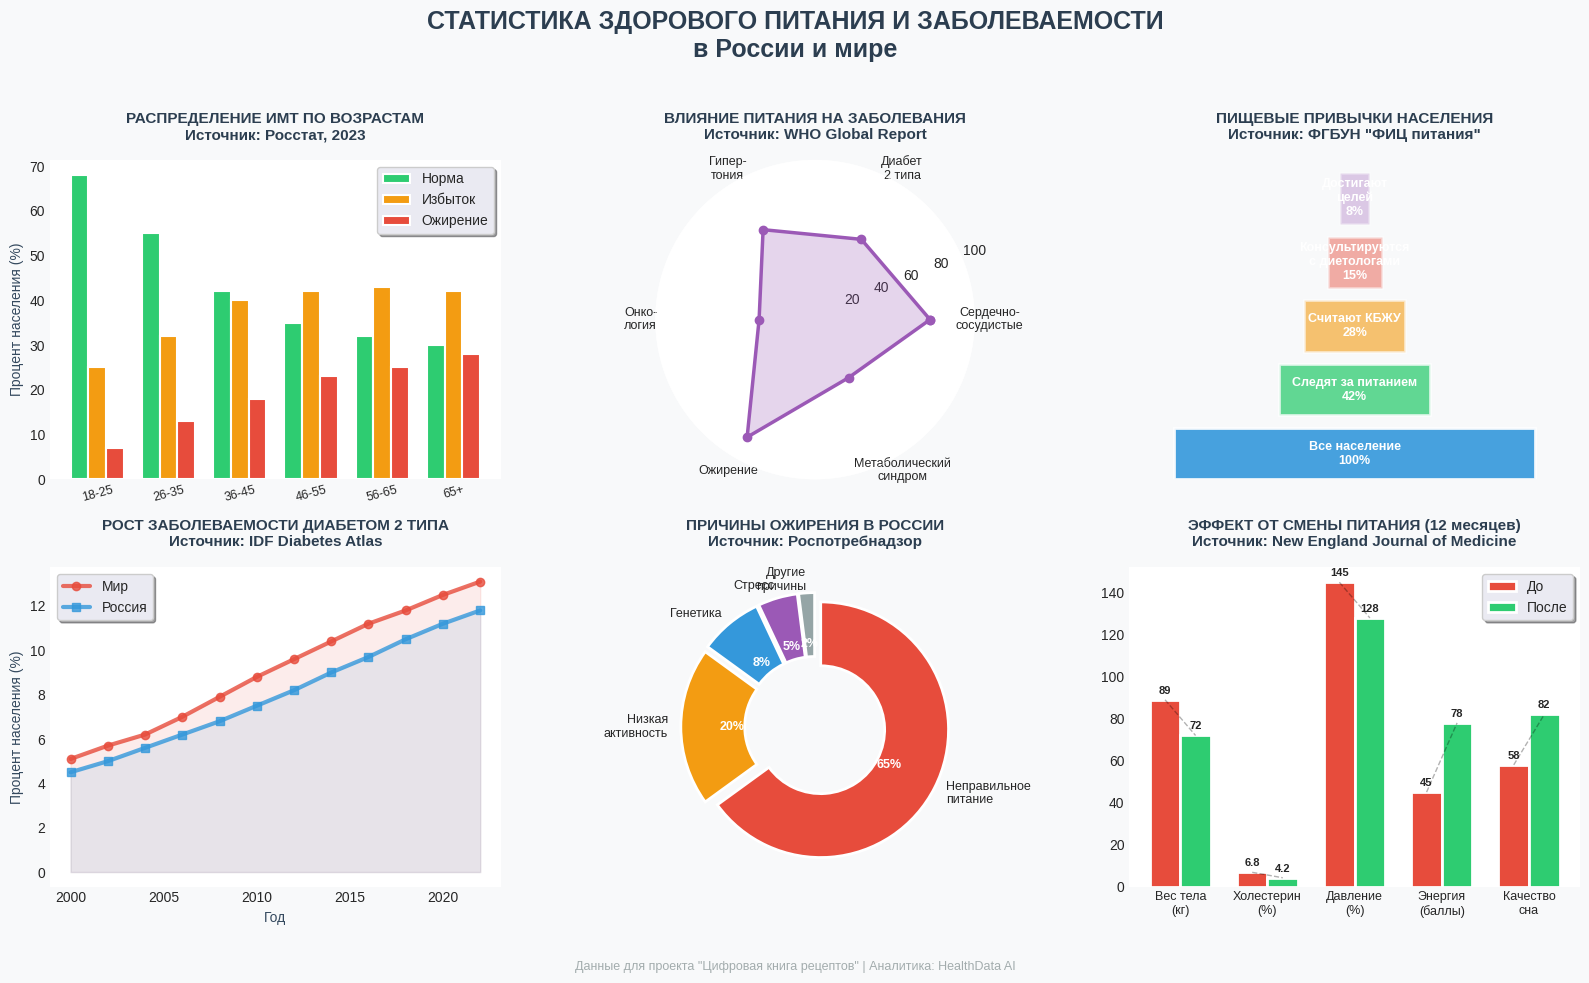
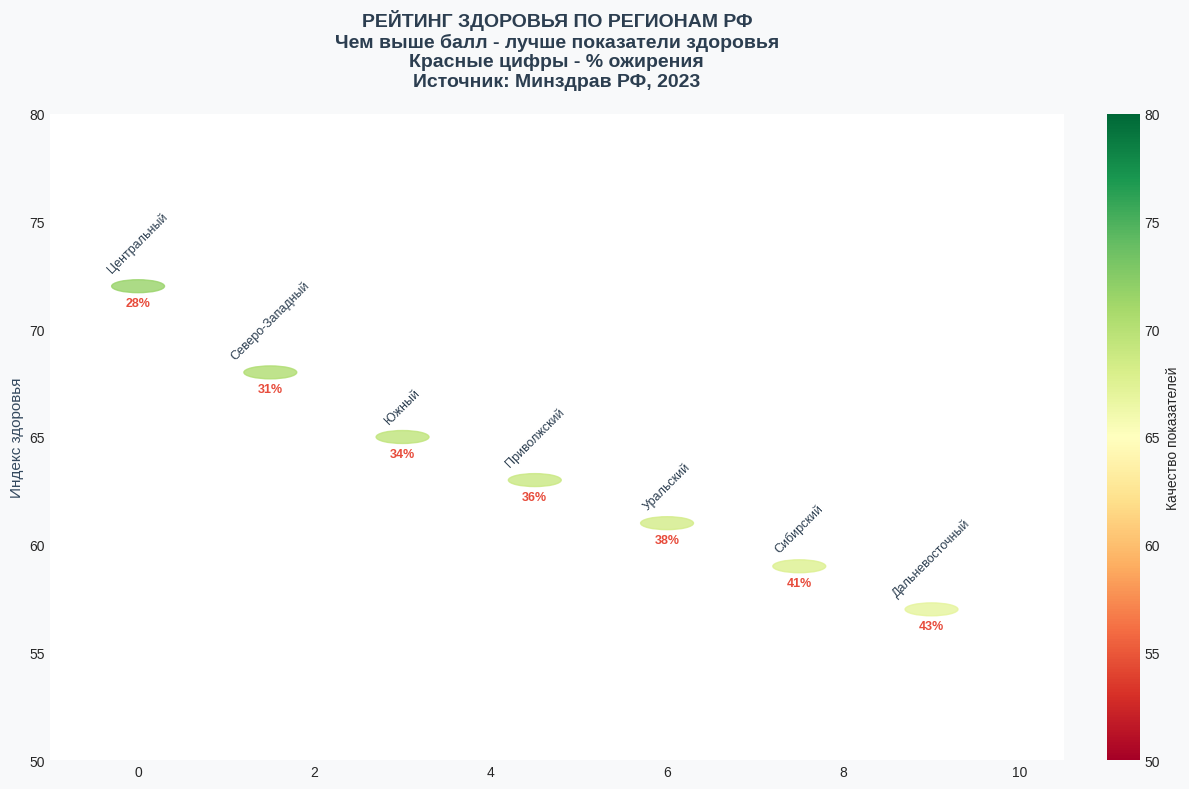

Reproduce these figures in Python, in order.
import matplotlib.pyplot as plt
import numpy as np
import matplotlib.patches as mpatches
from matplotlib.path import Path
from matplotlib.patches import PathPatch
import matplotlib.cm as cm

# Настройка стиля
plt.style.use('seaborn-v0_8-darkgrid')
fig = plt.figure(figsize=(16, 10), facecolor='#f8f9fa')
fig.suptitle('СТАТИСТИКА ЗДОРОВОГО ПИТАНИЯ И ЗАБОЛЕВАЕМОСТИ\nв России и мире',
             fontsize=18, fontweight='bold', y=0.98, color='#2c3e50')

# Создаем собственный цветовой градиент
colors = ['#3498db', '#2ecc71', '#e74c3c', '#f39c12', '#9b59b6', '#1abc9c']

# График 1: Пирамида ожирения по возрастам (Россия, 2023)
ax1 = plt.subplot(2, 3, 1, facecolor='white')
ax1.set_title('РАСПРЕДЕЛЕНИЕ ИМТ ПО ВОЗРАСТАМ\nИсточник: Росстат, 2023',
              fontsize=11, fontweight='bold', pad=15, color='#2c3e50')

age_groups = ['18-25', '26-35', '36-45', '46-55', '56-65', '65+']
normal = [68, 55, 42, 35, 32, 30]  # Нормальный вес
overweight = [25, 32, 40, 42, 43, 42]  # Избыточный вес
obese = [7, 13, 18, 23, 25, 28]  # Ожирение

x = np.arange(len(age_groups))
width = 0.25

bars1 = ax1.bar(x - width, normal, width, label='Норма', color='#2ecc71', edgecolor='white', linewidth=1.5)
bars2 = ax1.bar(x, overweight, width, label='Избыток', color='#f39c12', edgecolor='white', linewidth=1.5)
bars3 = ax1.bar(x + width, obese, width, label='Ожирение', color='#e74c3c', edgecolor='white', linewidth=1.5)

ax1.set_ylabel('Процент населения (%)', fontsize=10, color='#34495e')
ax1.set_xticks(x)
ax1.set_xticklabels(age_groups, rotation=15, fontsize=9)
ax1.legend(frameon=True, fancybox=True, shadow=True)
ax1.grid(True, alpha=0.2)

# График 2: Радар-диаграмма заболеваний (мировая статистика)
ax2 = plt.subplot(2, 3, 2, projection='polar', facecolor='white')
ax2.set_title('ВЛИЯНИЕ ПИТАНИЯ НА ЗАБОЛЕВАНИЯ\nИсточник: WHO Global Report',
              fontsize=11, fontweight='bold', pad=15, color='#2c3e50')

categories = ['Сердечно-\nсосудистые', 'Диабет\n2 типа', 'Гипер-\nтония', 'Онко-\nлогия', 'Ожирение',
              'Метаболический\nсиндром']
N = len(categories)
values = [72, 58, 65, 35, 85, 42]

angles = np.linspace(0, 2 * np.pi, N, endpoint=False).tolist()
values += values[:1]
angles += angles[:1]

ax2.plot(angles, values, 'o-', linewidth=2.5, color='#9b59b6')
ax2.fill(angles, values, alpha=0.25, color='#9b59b6')
ax2.set_xticks(angles[:-1])
ax2.set_xticklabels(categories, fontsize=9)
ax2.set_ylim(0, 100)
ax2.grid(True)

# График 3: Воронка пищевых привычек
ax3 = plt.subplot(2, 3, 3, facecolor='white')
ax3.set_title('ПИЩЕВЫЕ ПРИВЫЧКИ НАСЕЛЕНИЯ\nИсточник: ФГБУН "ФИЦ питания"',
              fontsize=11, fontweight='bold', pad=15, color='#2c3e50')

stages = ['Все население', 'Следят за питанием', 'Считают КБЖУ', 'Консультируются\nс диетологами', 'Достигают\nцелей']
percentages = [100, 42, 28, 15, 8]
colors_funnel = ['#3498db', '#2ecc71', '#f39c12', '#e74c3c', '#9b59b6']

for i, (stage, perc, color) in enumerate(zip(stages, percentages, colors_funnel)):
    width = perc / 100 * 0.8
    left = (1 - width) / 2

    rect = mpatches.Rectangle((left, i), width, 0.8,
                              facecolor=color,
                              edgecolor='white',
                              linewidth=2,
                              alpha=0.9 - i * 0.15)
    ax3.add_patch(rect)

    ax3.text(0.5, i + 0.4, f"{stage}\n{perc}%",
             ha='center', va='center',
             fontsize=9, fontweight='bold',
             color='white')

ax3.set_xlim(0, 1)
ax3.set_ylim(0, len(stages))
ax3.axis('off')

# График 4: Динамика диабета (2000-2023)
ax4 = plt.subplot(2, 3, 4, facecolor='white')
ax4.set_title('РОСТ ЗАБОЛЕВАЕМОСТИ ДИАБЕТОМ 2 ТИПА\nИсточник: IDF Diabetes Atlas',
              fontsize=11, fontweight='bold', pad=15, color='#2c3e50')

years = np.arange(2000, 2024, 2)
world = [5.1, 5.7, 6.2, 7.0, 7.9, 8.8, 9.6, 10.4, 11.2, 11.8, 12.5, 13.1]
russia = [4.5, 5.0, 5.6, 6.2, 6.8, 7.5, 8.2, 9.0, 9.7, 10.5, 11.2, 11.8]

ax4.plot(years, world, 'o-', linewidth=3, markersize=6,
         color='#e74c3c', label='Мир', alpha=0.8)
ax4.plot(years, russia, 's-', linewidth=3, markersize=6,
         color='#3498db', label='Россия', alpha=0.8)

# Заполнение градиентом
ax4.fill_between(years, world, alpha=0.1, color='#e74c3c')
ax4.fill_between(years, russia, alpha=0.1, color='#3498db')

ax4.set_ylabel('Процент населения (%)', fontsize=10, color='#34495e')
ax4.set_xlabel('Год', fontsize=10, color='#34495e')
ax4.legend(frameon=True, fancybox=True, shadow=True)
ax4.grid(True, alpha=0.2)

# График 5: Круговой график с вырезом
ax5 = plt.subplot(2, 3, 5, facecolor='white')
ax5.set_title('ПРИЧИНЫ ОЖИРЕНИЯ В РОССИИ\nИсточник: Роспотребнадзор',
              fontsize=11, fontweight='bold', pad=15, color='#2c3e50')

causes = ['Неправильное\nпитание', 'Низкая\nактивность', 'Генетика', 'Стресс', 'Другие\nпричины']
values_causes = [65, 20, 8, 5, 2]
explode = (0.05, 0.05, 0.05, 0.05, 0.05)
colors_causes = ['#e74c3c', '#f39c12', '#3498db', '#9b59b6', '#95a5a6']

wedges, texts, autotexts = ax5.pie(values_causes, explode=explode, labels=causes,
                                   colors=colors_causes, autopct='%1.0f%%',
                                   startangle=90, counterclock=False,
                                   wedgeprops=dict(width=0.5, edgecolor='white', linewidth=2),
                                   textprops=dict(fontsize=9))

for autotext in autotexts:
    autotext.set_color('white')
    autotext.set_fontweight('bold')

# График 6: Эффект от здорового питания
ax6 = plt.subplot(2, 3, 6, facecolor='white')
ax6.set_title('ЭФФЕКТ ОТ СМЕНЫ ПИТАНИЯ (12 месяцев)\nИсточник: New England Journal of Medicine',
              fontsize=11, fontweight='bold', pad=15, color='#2c3e50')

indicators = ['Вес тела\n(кг)', 'Холестерин\n(%)', 'Давление\n(%)', 'Энергия\n(баллы)', 'Качество\nсна']
before = [89, 6.8, 145, 45, 58]
after = [72, 4.2, 128, 78, 82]

x_ind = np.arange(len(indicators))
width = 0.35

bars_before = ax6.bar(x_ind - width / 2, before, width,
                      label='До', color='#e74c3c', edgecolor='white', linewidth=2)
bars_after = ax6.bar(x_ind + width / 2, after, width,
                     label='После', color='#2ecc71', edgecolor='white', linewidth=2)

# Добавляем соединительные линии для наглядности
for i, (b, a) in enumerate(zip(before, after)):
    ax6.plot([i - width / 2, i + width / 2], [b, a], 'k--', alpha=0.3, linewidth=1)
    ax6.text(i - width / 2, b + 2, f'{b}', ha='center', va='bottom', fontsize=8, fontweight='bold')
    ax6.text(i + width / 2, a + 2, f'{a}', ha='center', va='bottom', fontsize=8, fontweight='bold')

ax6.set_xticks(x_ind)
ax6.set_xticklabels(indicators, fontsize=9)
ax6.legend(frameon=True, fancybox=True, shadow=True)
ax6.grid(True, alpha=0.2)

# Добавляем водяной знак
fig.text(0.5, 0.02, 'Данные для проекта "Цифровая книга рецептов" | Аналитика: HealthData AI',
         ha='center', fontsize=9, color='#7f8c8d', alpha=0.7)

plt.tight_layout(rect=[0, 0.05, 1, 0.96])
plt.show()

# Дополнительный график: Карта здоровья по регионам РФ
fig2 = plt.figure(figsize=(12, 8), facecolor='#f8f9fa')
ax_map = fig2.add_subplot(111, facecolor='white')

# Создаем схематичную "карту" регионов
regions = ['Центральный', 'Северо-Западный', 'Южный', 'Приволжский',
           'Уральский', 'Сибирский', 'Дальневосточный']
health_scores = [72, 68, 65, 63, 61, 59, 57]  # Условные баллы здоровья
obesity_rates = [28, 31, 34, 36, 38, 41, 43]  # Процент ожирения

# Создаем кастомные маркеры в виде человечков
for i, (region, health, obesity) in enumerate(zip(regions, health_scores, obesity_rates)):
    x = i * 1.5
    y = health

    # Тело (круг)
    circle = plt.Circle((x, y), 0.3, color=cm.RdYlGn(health / 100), alpha=0.8)
    ax_map.add_patch(circle)

    # Текст с процентом ожирения
    ax_map.text(x, y - 0.5, f'{obesity}%', ha='center', va='top',
                fontsize=9, fontweight='bold', color='#e74c3c')

    # Название региона
    ax_map.text(x, y + 0.5, region, ha='center', va='bottom',
                fontsize=9, rotation=45, color='#2c3e50')

ax_map.set_title(
    'РЕЙТИНГ ЗДОРОВЬЯ ПО РЕГИОНАМ РФ\nЧем выше балл - лучше показатели здоровья\nКрасные цифры - % ожирения\nИсточник: Минздрав РФ, 2023',
    fontsize=14, fontweight='bold', pad=20, color='#2c3e50')
ax_map.set_xlim(-1, len(regions) * 1.5)
ax_map.set_ylim(50, 80)
ax_map.set_ylabel('Индекс здоровья', fontsize=11, color='#34495e')
ax_map.grid(True, alpha=0.2)
ax_map.set_axisbelow(True)

# Добавляем цветовую шкалу
sm = plt.cm.ScalarMappable(cmap=cm.RdYlGn, norm=plt.Normalize(vmin=50, vmax=80))
sm.set_array([])
cbar = plt.colorbar(sm, ax=ax_map, orientation='vertical', fraction=0.03, pad=0.04)
cbar.set_label('Качество показателей', fontsize=10)

plt.tight_layout()
plt.show()